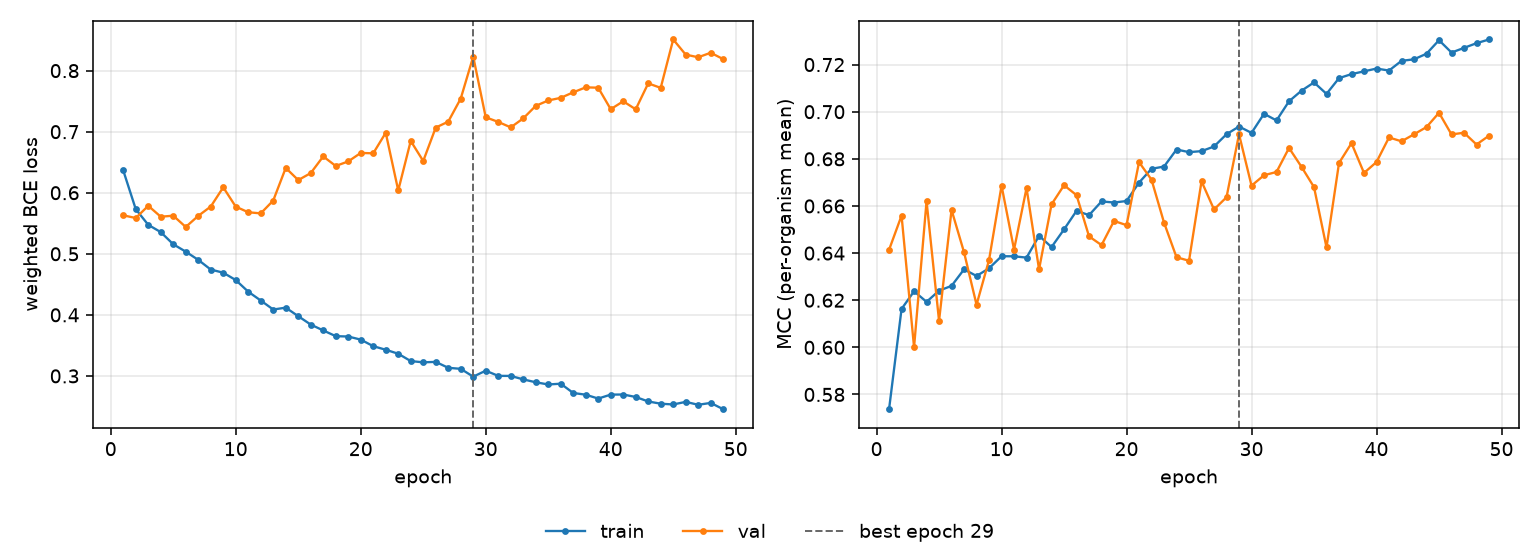

Data behind this chart, as committed beside it:
epoch, tr_loss, vl_loss, tr_mcc, vl_mcc, is_best
1, 0.6365, 0.563, 0.5737, 0.6414, False
2, 0.5731, 0.5586, 0.6163, 0.6559, False
3, 0.5474, 0.5786, 0.6238, 0.6, False
4, 0.5355, 0.5607, 0.6193, 0.662, False
5, 0.5156, 0.5624, 0.6241, 0.6113, False
6, 0.5035, 0.5439, 0.6261, 0.6583, False
7, 0.4901, 0.5621, 0.6331, 0.6403, False
8, 0.4742, 0.5774, 0.6303, 0.6181, False
9, 0.469, 0.6088, 0.6335, 0.6371, False
10, 0.457, 0.5772, 0.6387, 0.6686, False
11, 0.4379, 0.5681, 0.6386, 0.6415, False
12, 0.4235, 0.5662, 0.6381, 0.6676, False
13, 0.4087, 0.5873, 0.6473, 0.6331, False
14, 0.4118, 0.6407, 0.6426, 0.6607, False
15, 0.3978, 0.6207, 0.6501, 0.6688, False
16, 0.3841, 0.6322, 0.6579, 0.6646, False
17, 0.3745, 0.6595, 0.6561, 0.6471, False
18, 0.3651, 0.6438, 0.6619, 0.6434, False
19, 0.3645, 0.6513, 0.6615, 0.6536, False
20, 0.3595, 0.6652, 0.6621, 0.6519, False
21, 0.3487, 0.6646, 0.6699, 0.6786, False
22, 0.3429, 0.6982, 0.6758, 0.6712, False
23, 0.3363, 0.6038, 0.6767, 0.6529, False
24, 0.3243, 0.6848, 0.684, 0.6382, False
25, 0.3223, 0.652, 0.6828, 0.6368, False
26, 0.323, 0.7067, 0.6833, 0.6705, False
27, 0.3133, 0.7164, 0.6852, 0.6585, False
28, 0.3116, 0.7542, 0.6904, 0.6637, False
29, 0.2988, 0.823, 0.6937, 0.6904, True
30, 0.3086, 0.7236, 0.691, 0.6686, False
31, 0.3001, 0.716, 0.6991, 0.673, False
32, 0.3, 0.7071, 0.6963, 0.6744, False
33, 0.2943, 0.7217, 0.7044, 0.6846, False
34, 0.2896, 0.7423, 0.7089, 0.6766, False
35, 0.286, 0.7511, 0.7124, 0.668, False
36, 0.2873, 0.7554, 0.7076, 0.6424, False
37, 0.2721, 0.7645, 0.7143, 0.6782, False
38, 0.2692, 0.7726, 0.716, 0.6866, False
39, 0.2629, 0.772, 0.7171, 0.674, False
40, 0.2694, 0.7368, 0.7183, 0.6786, False
41, 0.2696, 0.7498, 0.7175, 0.6891, False
42, 0.2655, 0.7366, 0.7216, 0.6874, False
43, 0.2582, 0.7791, 0.7222, 0.6904, False
44, 0.2545, 0.7718, 0.7246, 0.6935, False
45, 0.2533, 0.851, 0.7303, 0.6995, False
46, 0.2575, 0.8262, 0.7251, 0.6904, False
47, 0.2527, 0.8219, 0.7271, 0.6911, False
48, 0.2558, 0.8293, 0.7291, 0.6861, False
49, 0.2455, 0.8188, 0.7307, 0.6898, False
